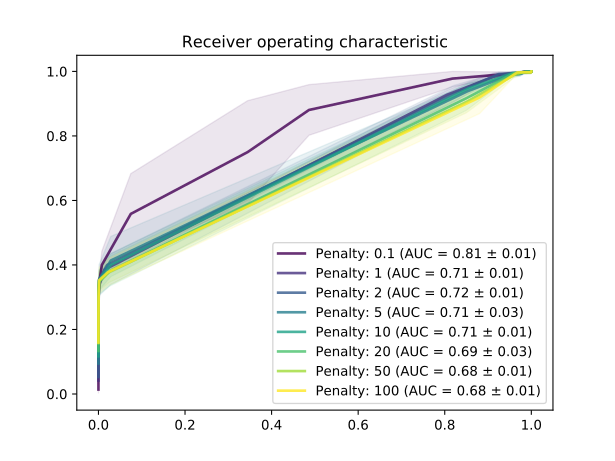

Source data for this figure (header and first rows):
Penalty, 0.1, 0.1, 0.1, 1.0, 1.0, 1.0, 2.0, 2.0, 2.0, 5.0, 5.0, 5.0, 10.0, 10.0, 10.0, 20.0, 20.0, 20.0, 50.0, 50.0, 50.0, 100.0, 100.0
Distance, TPR, FPR, STD-tpr, TPR, FPR, STD-tpr, TPR, FPR, STD-tpr, TPR, FPR, STD-tpr, TPR, FPR, STD-tpr, TPR, FPR, STD-tpr, TPR, FPR, STD-tpr, TPR, FPR
-3.5, 1.0, 1.0, 0.0, 1.0, 1.0, 0.0, 1.0, 1.0, 0.0, 1.0, 1, 0.0, 1.0, 1, 0.0, 1.0, 1, 0.0, 1.0, 1.0, 0.0, 1.0, 0.9999
-3.45, 1.0, 1.0, 0.0, 1.0, 1.0, 0.0, 1.0, 1.0, 0.0, 1.0, 1, 0.0, 1.0, 1, 0.0, 1.0, 1, 0.0, 1.0, 1.0, 0.0, 1.0, 0.9999
-3.4, 1.0, 1.0, 0.0, 1.0, 1.0, 0.0, 1.0, 1.0, 0.0, 1.0, 1, 0.0, 1.0, 1, 0.0, 1.0, 1, 0.0, 1.0, 1.0, 0.0, 1.0, 0.9999
-3.35, 1.0, 1.0, 0.0, 1.0, 1.0, 0.0, 1.0, 1.0, 0.0, 1.0, 1, 0.0, 1.0, 1, 0.0, 1.0, 1, 0.0, 1.0, 1.0, 0.0, 1.0, 0.9999
-3.3, 1.0, 1.0, 0.0, 1.0, 1.0, 0.0, 1.0, 1.0, 0.0, 1.0, 1, 0.0, 1.0, 1, 0.0, 1.0, 1, 0.0, 1.0, 1.0, 0.0, 1.0, 0.9999
-3.25, 1.0, 1.0, 0.0, 1.0, 1.0, 0.0, 1.0, 1.0, 0.0, 1.0, 1, 0.0, 1.0, 1, 0.0, 1.0, 1, 0.0, 1.0, 1.0, 0.0, 1.0, 0.9999
-3.2, 1.0, 1.0, 0.0, 1.0, 1.0, 0.0, 1.0, 1.0, 0.0, 1.0, 1, 0.0, 1.0, 1, 0.0, 1.0, 1, 0.0, 1.0, 1.0, 0.0, 1.0, 0.9999
-3.15, 1.0, 1.0, 0.0, 1.0, 1.0, 0.0, 1.0, 1.0, 0.0, 1.0, 1, 0.0, 1.0, 1, 0.0, 1.0, 1, 0.0, 1.0, 1.0, 0.0, 1.0, 0.9999
-3.1, 1.0, 1.0, 0.0, 1.0, 1.0, 0.0, 1.0, 1.0, 0.0, 1.0, 1, 0.0, 1.0, 1, 0.0, 1.0, 1, 0.0, 1.0, 1.0, 0.0, 1.0, 0.9999
-3.05, 1.0, 1.0, 0.0, 1.0, 1.0, 0.0, 1.0, 1.0, 0.0, 1.0, 1, 0.0, 1.0, 1, 0.0, 1.0, 1, 0.0, 1.0, 1.0, 0.0, 1.0, 0.9999
-3, 1.0, 1.0, 0.0, 1.0, 1.0, 0.0, 1.0, 1.0, 0.0, 1.0, 1, 0.0, 1.0, 1, 0.0, 1.0, 1, 0.0, 1.0, 1.0, 0.0, 1.0, 0.9999
-2.95, 1.0, 1.0, 0.0, 1.0, 1.0, 0.0, 1.0, 1.0, 0.0, 1.0, 1, 0.0, 1.0, 1, 0.0, 1.0, 1, 0.0, 1.0, 1.0, 0.0, 1.0, 0.9999
-2.9, 1.0, 1.0, 0.0, 1.0, 1.0, 0.0, 1.0, 1.0, 0.0, 1.0, 1, 0.0, 1.0, 1, 0.0, 1.0, 1, 0.0, 1.0, 1.0, 0.0, 1.0, 0.9999
-2.85, 1.0, 1.0, 0.0, 1.0, 1.0, 0.0, 1.0, 1.0, 0.0, 1.0, 1, 0.0, 1.0, 1, 0.0, 1.0, 0.9999, 0.0, 1.0, 1.0, 0.0, 1.0, 0.9998
-2.8, 1.0, 1.0, 0.0, 1.0, 1.0, 0.0, 1.0, 1.0, 0.0, 1.0, 1, 0.0, 1.0, 1, 0.0, 1.0, 0.9999, 0.0, 1.0, 1.0, 0.0, 1.0, 0.9998
-2.75, 1.0, 1.0, 0.0, 1.0, 1.0, 0.0, 1.0, 1.0, 0.0, 1.0, 1, 0.0, 1.0, 1, 0.0, 1.0, 0.9999, 0.0, 1.0, 1.0, 0.0, 1.0, 0.9998
-2.7, 1.0, 1.0, 0.0, 1.0, 1.0, 0.0, 1.0, 1.0, 0.0, 1.0, 1, 0.0, 1.0, 1, 0.0, 1.0, 0.9999, 0.0, 1.0, 1.0, 0.0, 1.0, 0.9998
-2.65, 1.0, 1.0, 0.0, 1.0, 1.0, 0.0, 1.0, 1.0, 0.0, 1.0, 1, 0.0, 1.0, 1, 0.0, 1.0, 0.9999, 0.0, 1.0, 1.0, 0.0, 1.0, 0.9998
-2.6, 1.0, 1.0, 0.0, 1.0, 1.0, 0.0, 1.0, 1.0, 0.0, 1.0, 1, 0.0, 1.0, 1, 0.0, 1.0, 0.9999, 0.0, 1.0, 1, 0.0, 1.0, 0.9998
-2.55, 1.0, 1.0, 0.0, 1.0, 1.0, 0.0, 1.0, 1.0, 0.0, 1.0, 0.9999, 0.0, 1.0, 0.9999, 0.0, 1.0, 0.9999, 0.0, 1.0, 1, 0.0, 1.0, 0.9998
-2.5, 1.0, 1.0, 0.0, 1.0, 1.0, 0.0, 1.0, 1, 0.0, 1.0, 0.9999, 0.0, 1.0, 0.9999, 0.0, 1.0, 0.9999, 0.0, 1.0, 0.9999, 0.0, 1.0, 0.9998
-2.45, 1.0, 1.0, 0.0, 1.0, 1.0, 0.0, 1.0, 1, 0.0, 1.0, 0.9999, 0.0, 1.0, 0.9999, 0.0, 1.0, 0.9999, 0.0, 1.0, 0.9999, 0.0, 1.0, 0.9998
-2.4, 1.0, 1.0, 0.0, 1.0, 1.0, 0.0, 1.0, 1, 0.0, 1.0, 0.9999, 0.0, 1.0, 0.9999, 0.0, 1.0, 0.9999, 0.0, 1.0, 0.9999, 0.0, 1.0, 0.9998
-2.35, 1.0, 1.0, 0.0, 1.0, 1, 0.0, 1.0, 1, 0.0, 1.0, 0.9998, 0.0, 1.0, 0.9999, 0.0, 1.0, 0.9998, 0.0, 1.0, 0.9998, 0.0, 1.0, 0.9998
-2.3, 1.0, 1.0, 0.0, 1.0, 1, 0.0, 1.0, 1, 0.0, 1.0, 0.9998, 0.0, 1.0, 0.9999, 0.0, 1.0, 0.9998, 0.0, 1.0, 0.9998, 0.0, 0.9972, 0.9997
-2.25, 1.0, 1.0, 0.0, 1.0, 1, 0.0, 1.0, 1, 0.0, 1.0, 0.9998, 0.0, 1.0, 0.9998, 0.0, 1.0, 0.9997, 0.0, 1.0, 0.9998, 0.0, 0.9972, 0.9997
-2.2, 1.0, 1.0, 0.0, 1.0, 1, 0.0, 1.0, 1, 0.0, 1.0, 0.9997, 0.0, 1.0, 0.9998, 0.0, 1.0, 0.9997, 0.0, 1.0, 0.9998, 0.0, 0.9972, 0.9997
-2.15, 1.0, 1.0, 0.0, 1.0, 1, 0.0, 1.0, 0.9999, 0.0, 1.0, 0.9997, 0.0, 1.0, 0.9997, 0.0, 1.0, 0.9997, 0.0, 1.0, 0.9998, 0.0, 0.9972, 0.9997
-2.1, 1.0, 1.0, 0.0, 1.0, 1, 0.0, 1.0, 0.9999, 0.0, 1.0, 0.9996, 0.0, 1.0, 0.9997, 0.0, 1.0, 0.9996, 0.0, 1.0, 0.9997, 0.0, 0.9972, 0.9996
-2.05, 1.0, 1.0, 0.0, 1.0, 1, 0.0, 1.0, 0.9999, 0.0, 1.0, 0.9996, 0.0, 1.0, 0.9996, 0.0, 1.0, 0.9996, 0.0, 1.0, 0.9996, 0.0, 0.9972, 0.9996
-2, 1.0, 1.0, 0.0, 1.0, 1, 0.0, 1.0, 0.9999, 0.0, 1.0, 0.9995, 0.0, 1.0, 0.9995, 0.0, 1.0, 0.9995, 0.0, 1.0, 0.9996, 0.0, 0.9972, 0.9995
-1.95, 1.0, 1.0, 0.0, 1.0, 0.9999, 0.0, 1.0, 0.9998, 0.0, 1.0, 0.9994, 0.0, 1.0, 0.9994, 0.0, 1.0, 0.9994, 0.0, 1.0, 0.9995, 0.0, 0.9972, 0.9995
-1.9, 1.0, 1.0, 0.0, 1.0, 0.9999, 0.0, 1.0, 0.9997, 0.0, 1.0, 0.9992, 0.0, 1.0, 0.9993, 0.0, 1.0, 0.9994, 0.0, 1.0, 0.9995, 0.0, 0.9972, 0.9995
-1.85, 1.0, 1.0, 0.0, 1.0, 0.9999, 0.0, 1.0, 0.9996, 0.0, 1.0, 0.9991, 0.0, 1.0, 0.9992, 0.0, 1.0, 0.9992, 0.0, 1.0, 0.9994, 0.0, 0.9972, 0.9994
-1.8, 1.0, 1.0, 0.0, 1.0, 0.9998, 0.0, 1.0, 0.9995, 0.0, 1.0, 0.9989, 0.0, 1.0, 0.999, 0.0, 1.0, 0.9991, 0.0, 1.0, 0.9993, 0.0, 0.9972, 0.9993
-1.75, 1.0, 1.0, 0.0, 1.0, 0.9996, 0.0, 1.0, 0.9993, 0.0, 1.0, 0.9988, 0.0, 1.0, 0.9988, 0.0, 1.0, 0.999, 0.0, 0.9972, 0.9991, 0.003928, 0.9972, 0.9992
-1.7, 1.0, 1.0, 0.0, 1.0, 0.9995, 0.0, 1.0, 0.9992, 0.0, 1.0, 0.9986, 0.0, 0.9972, 0.9985, 0.003928, 1.0, 0.9987, 0.0, 0.9972, 0.999, 0.003928, 0.9972, 0.999
-1.65, 1.0, 0.9999, 0.0, 1.0, 0.9994, 0.0, 1.0, 0.9989, 0.0, 0.9972, 0.9983, 0.003928, 0.9972, 0.9982, 0.003928, 1.0, 0.9984, 0.0, 0.9972, 0.9987, 0.003928, 0.9972, 0.9988
-1.6, 1.0, 0.9998, 0.0, 1.0, 0.999, 0.0, 1.0, 0.9986, 0.0, 0.9972, 0.9978, 0.003928, 0.9972, 0.9978, 0.003928, 1.0, 0.998, 0.0, 0.9972, 0.9984, 0.003928, 0.9972, 0.9985
-1.55, 1.0, 0.9994, 0.0, 1.0, 0.9986, 0.0, 1.0, 0.9981, 0.0, 0.9972, 0.9972, 0.003928, 0.9972, 0.9973, 0.003928, 1.0, 0.9977, 0.0, 0.9972, 0.998, 0.003928, 0.9972, 0.9983
-1.5, 1.0, 0.9984, 0.0, 1.0, 0.9981, 0.0, 1.0, 0.9975, 0.0, 0.9972, 0.9967, 0.003928, 0.9972, 0.9968, 0.003928, 1.0, 0.9972, 0.0, 0.9972, 0.9977, 0.003928, 0.9972, 0.998
-1.45, 1.0, 0.9963, 0.0, 1.0, 0.9972, 0.0, 1.0, 0.9964, 0.0, 0.9972, 0.9958, 0.003928, 0.9972, 0.9961, 0.003928, 1.0, 0.9966, 0.0, 0.9972, 0.9971, 0.003928, 0.9972, 0.9975
-1.4, 1.0, 0.9926, 0.0, 1.0, 0.9957, 0.0, 1.0, 0.995, 0.0, 0.9972, 0.9947, 0.003928, 0.9972, 0.9951, 0.003928, 1.0, 0.9957, 0.0, 0.9972, 0.9964, 0.003928, 0.9972, 0.997
-1.35, 1.0, 0.985, 0.0, 1.0, 0.9939, 0.0, 1.0, 0.993, 0.0, 0.9972, 0.9933, 0.003928, 0.9972, 0.9938, 0.003928, 1.0, 0.9943, 0.0, 0.9972, 0.9953, 0.003928, 0.9972, 0.9962
-1.3, 0.9944, 0.9698, 0.003928, 0.9972, 0.9907, 0.003928, 1.0, 0.9902, 0.0, 0.9972, 0.9913, 0.003928, 0.9972, 0.992, 0.003928, 1.0, 0.9928, 0.0, 0.9972, 0.9937, 0.003928, 0.9972, 0.9952
-1.25, 0.9917, 0.9402, 0.006804, 0.9972, 0.9852, 0.003928, 0.9972, 0.9854, 0.003928, 0.9972, 0.9882, 0.003928, 0.9972, 0.9888, 0.003928, 1.0, 0.9905, 0.0, 0.9972, 0.9914, 0.003928, 0.9972, 0.9932
-1.2, 0.9778, 0.8178, 0.02576, 0.9944, 0.9755, 0.003928, 0.9972, 0.9769, 0.003928, 0.9972, 0.9829, 0.003928, 0.9972, 0.9843, 0.003928, 1.0, 0.9864, 0.0, 0.9972, 0.9875, 0.003928, 0.9972, 0.9901
-1.15, 0.8806, 0.4864, 0.07857, 0.9944, 0.9552, 0.003928, 0.9944, 0.9609, 0.003928, 0.9917, 0.973, 0.006804, 0.9944, 0.9756, 0.007857, 0.9972, 0.9782, 0.003928, 0.9972, 0.9804, 0.003928, 0.9972, 0.984
-1.1, 0.75, 0.3447, 0.1594, 0.9833, 0.9123, 0.01179, 0.9917, 0.9246, 0.006804, 0.9889, 0.9513, 0.007857, 0.9944, 0.9555, 0.007857, 0.9944, 0.9595, 0.003928, 0.9889, 0.9602, 0.007857, 0.9972, 0.9676
-1.05, 0.5583, 0.07476, 0.1249, 0.9278, 0.8055, 0.01416, 0.9306, 0.8204, 0.02576, 0.9389, 0.8532, 0.02187, 0.9472, 0.855, 0.01712, 0.9167, 0.8495, 0.03788, 0.9056, 0.8503, 0.03356, 0.9194, 0.8805
-1, 0.4, 0.007865, 0.04249, 0.3861, 0.01449, 0.01039, 0.4, 0.02013, 0.02966, 0.4139, 0.02861, 0.07464, 0.4, 0.02891, 0.036, 0.3806, 0.0257, 0.04631, 0.3778, 0.02436, 0.03216, 0.3778, 0.02197
-0.95, 0.3472, 0.00211, 0.02187, 0.3361, 0.001421, 0.01416, 0.3556, 0.001385, 0.01571, 0.3528, 0.001348, 0.04779, 0.3528, 0.001457, 0.03068, 0.3472, 0.001507, 0.03747, 0.35, 0.001572, 0.02966, 0.3528, 0.001494
-0.9, 0.3194, 0.0008676, 0.01416, 0.3083, 0.0006463, 0.01361, 0.3278, 0.0006476, 0.0239, 0.3194, 0.0006931, 0.04827, 0.3361, 0.0007643, 0.0239, 0.3278, 0.0008125, 0.03425, 0.3306, 0.0009592, 0.0275, 0.3306, 0.0008557
-0.85, 0.3, 0.0004472, 0.006804, 0.2833, 0.0003825, 0.0, 0.3056, 0.0004014, 0.01416, 0.3028, 0.000447, 0.04631, 0.3139, 0.0005273, 0.01712, 0.3056, 0.0005206, 0.0275, 0.3194, 0.0006666, 0.01964, 0.3194, 0.0005731
-0.8, 0.2778, 0.0003104, 0.003928, 0.2778, 0.0002458, 0.003928, 0.2944, 0.000292, 0.01039, 0.2889, 0.0002917, 0.03747, 0.2944, 0.0003726, 0.01571, 0.2944, 0.0003928, 0.02576, 0.3, 0.0004471, 0.018, 0.3111, 0.0004274
-0.75, 0.2639, 0.000182, 0.01039, 0.2583, 0.0001635, 0.006804, 0.2833, 0.0001918, 0.006804, 0.2861, 0.0002189, 0.03356, 0.2833, 0.0002907, 0.02722, 0.2861, 0.0003104, 0.01964, 0.2806, 0.0003744, 0.03492, 0.3, 0.0003183
-0.7, 0.2556, 0.0001548, 0.01039, 0.2472, 0.0001363, 0.003928, 0.2583, 0.0001457, 0.006804, 0.2722, 0.0001553, 0.03143, 0.2778, 0.0002091, 0.03068, 0.2833, 0.0002008, 0.018, 0.2806, 0.0003013, 0.03492, 0.2972, 0.000282
-0.65, 0.2417, 0.0001004, 0.018, 0.2417, 0.0001272, 0.0, 0.2528, 0.0001365, 0.01039, 0.2583, 0.0001372, 0.02357, 0.2639, 0.0001729, 0.0239, 0.2667, 0.0001554, 0.01179, 0.2694, 0.0002553, 0.03492, 0.2944, 0.0002274
-0.6, 0.2278, 7.305866004599555e-05, 0.02187, 0.2278, 0.0001181, 0.003928, 0.2444, 0.0001183, 0.01039, 0.2528, 0.0001279, 0.02187, 0.2528, 0.0001457, 0.02576, 0.2528, 0.0001373, 0.01712, 0.2694, 0.0002095, 0.03492, 0.2833, 0.0001731
... 91 more rows
